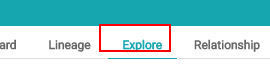
Task: Blank Project
Workflow: ExploreTab

Step 1: find the link 'Explore' (chrome.exe)

Step 2 [then]: click on the link 'Explore' (chrome.exe) (same screen as step 1)

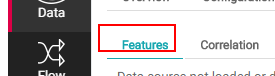
Step 3: find the link 'Features' (chrome.exe)

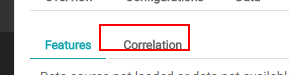
Step 4: find the link 'Correlation' (chrome.exe)
